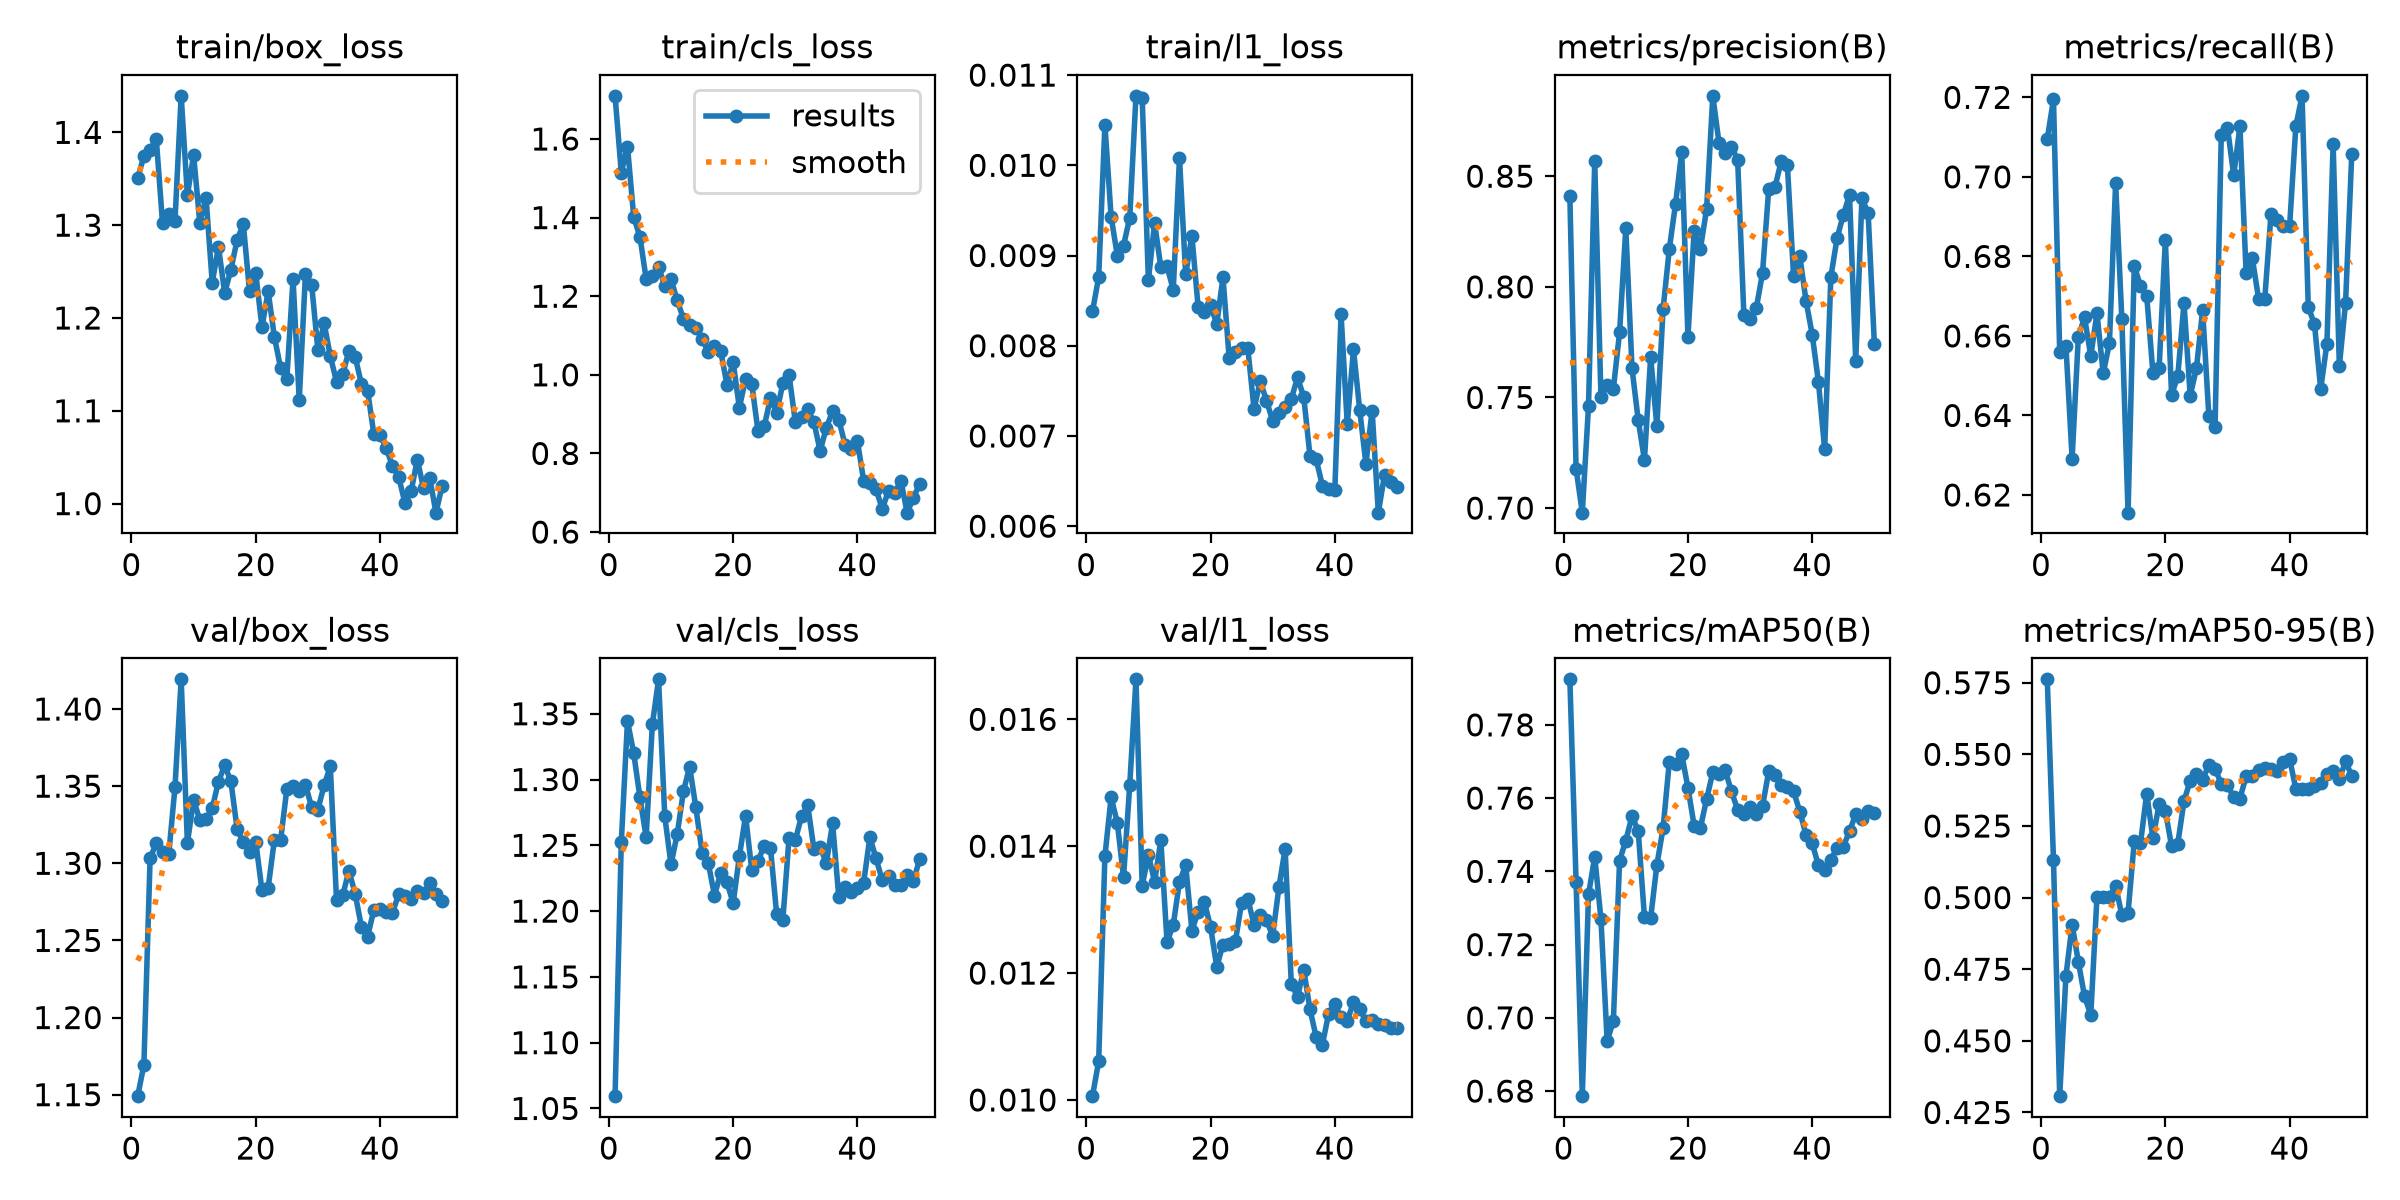

Source data for this figure (header and first rows):
epoch, time, train/box_loss, train/cls_loss, train/l1_loss, metrics/precision(B), metrics/recall(B), metrics/mAP50(B), metrics/mAP50-95(B), val/box_loss, val/cls_loss, val/l1_loss, lr/pg0, lr/pg1, lr/pg2
1, 7.565, 1.351, 1.71, 0.00838, 0.8409, 0.7095, 0.7924, 0.5762, 1.149, 1.059, 0.01006, 0.0004565, 0.0004565, 0.0004565
2, 11.25, 1.374, 1.515, 0.00876, 0.7178, 0.7195, 0.7371, 0.5131, 1.169, 1.252, 0.01061, 0.0009143, 0.0009143, 0.0009143
3, 14.61, 1.381, 1.581, 0.01045, 0.6979, 0.6559, 0.6786, 0.4307, 1.303, 1.345, 0.01384, 0.001353, 0.001353, 0.001353
4, 17.87, 1.393, 1.402, 0.00943, 0.7463, 0.6576, 0.7337, 0.4726, 1.313, 1.32, 0.01477, 0.001344, 0.001344, 0.001344
5, 21.15, 1.302, 1.351, 0.009, 0.8568, 0.6291, 0.744, 0.4906, 1.307, 1.286, 0.01437, 0.001316, 0.001316, 0.001316
6, 24.45, 1.312, 1.245, 0.00911, 0.7502, 0.6598, 0.727, 0.4777, 1.306, 1.256, 0.01351, 0.001288, 0.001288, 0.001288
7, 27.75, 1.304, 1.252, 0.00942, 0.7557, 0.6646, 0.6937, 0.4655, 1.349, 1.342, 0.01497, 0.001259, 0.001259, 0.001259
8, 31.02, 1.439, 1.273, 0.01077, 0.7539, 0.6549, 0.6991, 0.4591, 1.419, 1.376, 0.01663, 0.001231, 0.001231, 0.001231
9, 34.37, 1.332, 1.227, 0.01075, 0.7795, 0.6657, 0.7429, 0.5003, 1.313, 1.272, 0.01338, 0.001203, 0.001203, 0.001203
10, 37.77, 1.376, 1.243, 0.00873, 0.8265, 0.6506, 0.7484, 0.5002, 1.341, 1.236, 0.01386, 0.001174, 0.001174, 0.001174
11, 41.06, 1.303, 1.19, 0.00936, 0.7632, 0.6582, 0.7551, 0.5002, 1.328, 1.258, 0.01344, 0.001146, 0.001146, 0.001146
12, 44.35, 1.33, 1.143, 0.00887, 0.7398, 0.6985, 0.751, 0.5041, 1.329, 1.291, 0.01409, 0.001118, 0.001118, 0.001118
13, 47.64, 1.238, 1.126, 0.00888, 0.7218, 0.6642, 0.7276, 0.4939, 1.336, 1.31, 0.01249, 0.001089, 0.001089, 0.001089
14, 50.94, 1.277, 1.118, 0.00862, 0.7684, 0.6156, 0.7272, 0.4947, 1.353, 1.279, 0.01276, 0.001061, 0.001061, 0.001061
15, 54.23, 1.227, 1.092, 0.01008, 0.7369, 0.6776, 0.7417, 0.5197, 1.363, 1.244, 0.01344, 0.001033, 0.001033, 0.001033
16, 57.51, 1.252, 1.058, 0.00879, 0.79, 0.6725, 0.7518, 0.5189, 1.353, 1.237, 0.0137, 0.001005, 0.001005, 0.001005
17, 60.8, 1.284, 1.074, 0.00922, 0.8171, 0.6701, 0.7698, 0.5363, 1.322, 1.212, 0.01267, 0.0009763, 0.0009763, 0.0009763
18, 64.22, 1.301, 1.06, 0.00843, 0.8374, 0.6507, 0.7694, 0.5208, 1.314, 1.229, 0.01297, 0.000948, 0.000948, 0.000948
19, 67.51, 1.229, 0.9751, 0.00837, 0.861, 0.6519, 0.772, 0.5326, 1.307, 1.222, 0.01312, 0.0009197, 0.0009197, 0.0009197
20, 70.81, 1.248, 1.033, 0.00845, 0.7775, 0.6842, 0.7628, 0.5303, 1.314, 1.206, 0.01273, 0.0008914, 0.0008914, 0.0008914
21, 74.1, 1.19, 0.9163, 0.00824, 0.8254, 0.6452, 0.7524, 0.518, 1.282, 1.242, 0.0121, 0.0008631, 0.0008631, 0.0008631
22, 77.38, 1.229, 0.9897, 0.00876, 0.8171, 0.6498, 0.7519, 0.5188, 1.284, 1.273, 0.01245, 0.0008348, 0.0008348, 0.0008348
23, 80.67, 1.18, 0.9769, 0.00786, 0.8351, 0.6683, 0.7597, 0.5337, 1.315, 1.231, 0.01246, 0.0008065, 0.0008065, 0.0008065
24, 84.06, 1.146, 0.8569, 0.00793, 0.8863, 0.645, 0.767, 0.5408, 1.315, 1.238, 0.0125, 0.0007782, 0.0007782, 0.0007782
25, 87.34, 1.134, 0.8691, 0.00797, 0.865, 0.6518, 0.7667, 0.5432, 1.348, 1.25, 0.01311, 0.0007499, 0.0007499, 0.0007499
26, 90.62, 1.242, 0.9403, 0.00797, 0.8604, 0.6664, 0.7676, 0.5411, 1.35, 1.248, 0.01317, 0.0007216, 0.0007216, 0.0007216
27, 93.91, 1.112, 0.9035, 0.0073, 0.8634, 0.6399, 0.7619, 0.5463, 1.347, 1.198, 0.01276, 0.0006934, 0.0006934, 0.0006934
28, 97.19, 1.247, 0.9782, 0.00761, 0.8573, 0.637, 0.7568, 0.5451, 1.351, 1.194, 0.01291, 0.0006651, 0.0006651, 0.0006651
29, 100.5, 1.236, 0.9996, 0.00739, 0.7873, 0.7106, 0.7556, 0.5396, 1.336, 1.256, 0.01283, 0.0006368, 0.0006368, 0.0006368
30, 103.8, 1.165, 0.8804, 0.00717, 0.7854, 0.7124, 0.7575, 0.5392, 1.335, 1.254, 0.01259, 0.0006085, 0.0006085, 0.0006085
31, 107.2, 1.194, 0.8921, 0.00725, 0.7904, 0.7004, 0.7557, 0.535, 1.351, 1.272, 0.01335, 0.0005802, 0.0005802, 0.0005802
32, 110.4, 1.159, 0.9122, 0.00732, 0.8062, 0.7127, 0.7578, 0.5345, 1.363, 1.28, 0.01396, 0.0005519, 0.0005519, 0.0005519
33, 113.7, 1.131, 0.8794, 0.00741, 0.8444, 0.6757, 0.7673, 0.5424, 1.276, 1.247, 0.01182, 0.0005236, 0.0005236, 0.0005236
34, 117, 1.139, 0.8065, 0.00765, 0.845, 0.6795, 0.7663, 0.5425, 1.279, 1.249, 0.01163, 0.0004953, 0.0004953, 0.0004953
35, 120.3, 1.165, 0.8655, 0.00743, 0.8567, 0.6694, 0.7635, 0.5445, 1.295, 1.236, 0.01205, 0.000467, 0.000467, 0.000467
36, 123.6, 1.158, 0.9071, 0.00678, 0.855, 0.6694, 0.763, 0.5452, 1.28, 1.267, 0.01143, 0.0004387, 0.0004387, 0.0004387
37, 126.9, 1.129, 0.8859, 0.00674, 0.8047, 0.6906, 0.7618, 0.5449, 1.259, 1.211, 0.01099, 0.0004104, 0.0004104, 0.0004104
38, 130.3, 1.122, 0.8227, 0.00645, 0.8138, 0.6892, 0.7563, 0.5442, 1.252, 1.218, 0.01087, 0.0003821, 0.0003821, 0.0003821
39, 133.6, 1.075, 0.8103, 0.00641, 0.7937, 0.6877, 0.75, 0.5473, 1.27, 1.214, 0.01136, 0.0003538, 0.0003538, 0.0003538
40, 136.9, 1.074, 0.8316, 0.0064, 0.7784, 0.6877, 0.7476, 0.5484, 1.271, 1.217, 0.01151, 0.0003255, 0.0003255, 0.0003255
41, 142.3, 1.06, 0.7304, 0.00835, 0.757, 0.7128, 0.7416, 0.5379, 1.269, 1.221, 0.0113, 0.0002972, 0.0002972, 0.0002972
42, 145.5, 1.04, 0.724, 0.00713, 0.7266, 0.7204, 0.7405, 0.5379, 1.268, 1.256, 0.01125, 0.0002689, 0.0002689, 0.0002689
43, 148.8, 1.029, 0.7086, 0.00796, 0.8046, 0.6672, 0.7431, 0.5378, 1.28, 1.24, 0.01154, 0.0002406, 0.0002406, 0.0002406
44, 152, 1.001, 0.6589, 0.00729, 0.822, 0.663, 0.7465, 0.539, 1.279, 1.223, 0.01143, 0.0002123, 0.0002123, 0.0002123
45, 155.4, 1.013, 0.7048, 0.00669, 0.8326, 0.6466, 0.7468, 0.54, 1.277, 1.226, 0.01125, 0.0001841, 0.0001841, 0.0001841
46, 158.6, 1.048, 0.7, 0.00728, 0.8415, 0.6581, 0.7509, 0.543, 1.282, 1.22, 0.01126, 0.0001558, 0.0001558, 0.0001558
47, 161.9, 1.017, 0.7307, 0.00615, 0.7665, 0.7082, 0.7556, 0.5443, 1.28, 1.22, 0.0112, 0.0001275, 0.0001275, 0.0001275
48, 165.1, 1.028, 0.6493, 0.00657, 0.8401, 0.6524, 0.7542, 0.5413, 1.287, 1.227, 0.01118, 9.91726e-05, 9.91726e-05, 9.91726e-05
49, 168.4, 0.9903, 0.6868, 0.00649, 0.8332, 0.6683, 0.7566, 0.5475, 1.28, 1.223, 0.01113, 7.08784e-05, 7.08784e-05, 7.08784e-05
50, 171.7, 1.019, 0.723, 0.00643, 0.7742, 0.7058, 0.7558, 0.5425, 1.276, 1.239, 0.01114, 4.25842e-05, 4.25842e-05, 4.25842e-05
